Run: headless pygame with SDL's dummy video driver; simulated clock (each Clock.tick advances the game by its frame time, no real sleeping); random seed 0; keys injected as events and as key.get_pressed() state; no mouse input; restart key SPACE tapped at the start of phases 3 and 4.
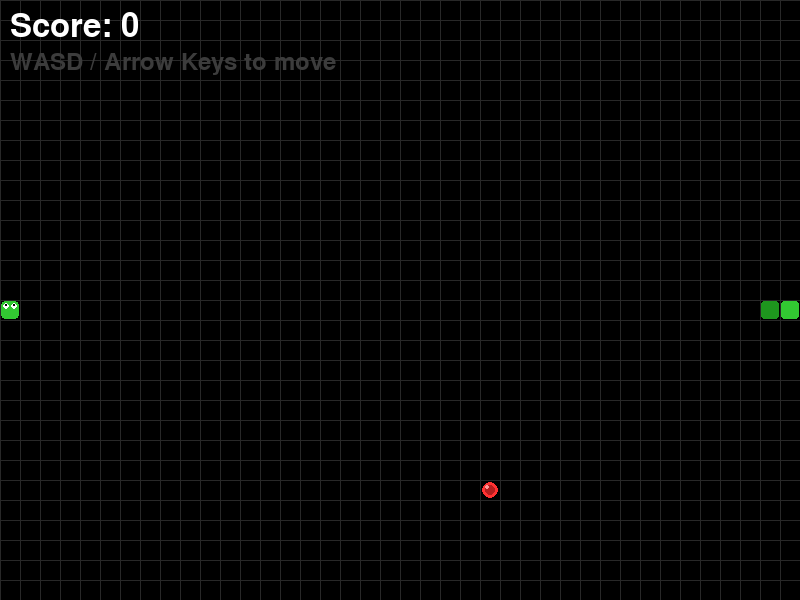
Frame 1 of 4 · flips 1–60 · no input
Frame 2 of 4 · flips 61–180 · tapped SPACE, RETURN · held RIGHT (→), D · screen unchanged from frame 1, image omitted
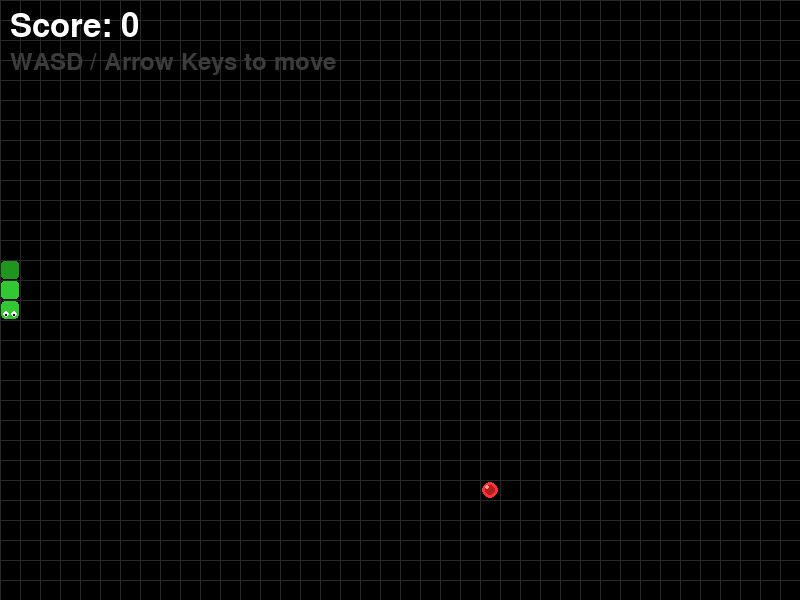
Frame 3 of 4 · flips 181–300 · tapped SPACE · held DOWN (↓), S
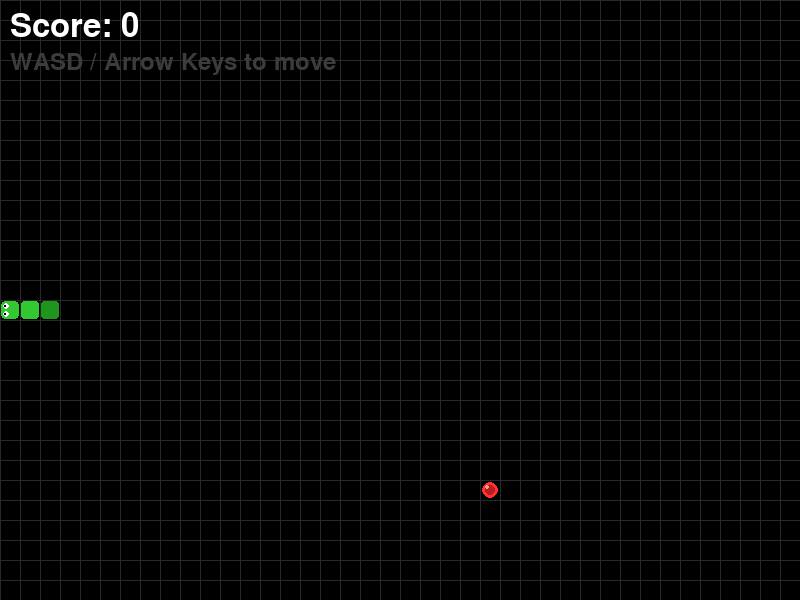
Frame 4 of 4 · flips 301–420 · tapped SPACE · held LEFT (←), A, UP (↑), W

The pygame program that drew these frames:

# snake.py - Classic Snake game

import pygame
import random
import sys

# Initialize pygame
pygame.init()

# Screen dimensions
SCREEN_WIDTH = 800
SCREEN_HEIGHT = 600
screen = pygame.display.set_mode((SCREEN_WIDTH, SCREEN_HEIGHT))
pygame.display.set_caption("Snake")

# Game constants
GRID_SIZE = 20
GRID_WIDTH = SCREEN_WIDTH // GRID_SIZE
GRID_HEIGHT = SCREEN_HEIGHT // GRID_SIZE
FPS = 10

# Directions
UP = (0, -1)
DOWN = (0, 1)
LEFT = (-1, 0)
RIGHT = (1, 0)

# Colors
BLACK = (0, 0, 0)
WHITE = (255, 255, 255)
GREEN = (50, 200, 50)
DARK_GREEN = (30, 150, 30)
RED = (255, 50, 50)
DARK_RED = (180, 30, 30)
GRAY = (40, 40, 40)
LIGHT_GRAY = (60, 60, 60)
YELLOW = (255, 255, 50)

# Fonts
font = pygame.font.Font(None, 36)
score_font = pygame.font.Font(None, 48)
game_over_font = pygame.font.Font(None, 72)

# Clock
clock = pygame.time.Clock()


def draw_grid():
    """Draw the background grid lines."""
    for x in range(0, SCREEN_WIDTH, GRID_SIZE):
        pygame.draw.line(screen, GRAY, (x, 0), (x, SCREEN_HEIGHT))
    for y in range(0, SCREEN_HEIGHT, GRID_SIZE):
        pygame.draw.line(screen, GRAY, (0, y), (SCREEN_WIDTH, y))


def draw_snake(snake_body):
    """Draw the snake with rounded segments."""
    for i, segment in enumerate(snake_body):
        x, y = segment
        rect = pygame.Rect(x * GRID_SIZE + 1, y * GRID_SIZE + 1, GRID_SIZE - 2, GRID_SIZE - 2)
        if i == 0:
            # Head - brighter
            pygame.draw.rect(screen, GREEN, rect, border_radius=4)
            # Eyes
            eye_size = 3
            dx, dy = snake_body[0][0] - snake_body[1][0], snake_body[0][1] - snake_body[1][1]
            if dx == 1:  # moving right
                pygame.draw.circle(screen, WHITE, (x * GRID_SIZE + 14, y * GRID_SIZE + 6), eye_size)
                pygame.draw.circle(screen, WHITE, (x * GRID_SIZE + 14, y * GRID_SIZE + 14), eye_size)
                pygame.draw.circle(screen, BLACK, (x * GRID_SIZE + 15, y * GRID_SIZE + 6), 1)
                pygame.draw.circle(screen, BLACK, (x * GRID_SIZE + 15, y * GRID_SIZE + 14), 1)
            elif dx == -1:  # moving left
                pygame.draw.circle(screen, WHITE, (x * GRID_SIZE + 6, y * GRID_SIZE + 6), eye_size)
                pygame.draw.circle(screen, WHITE, (x * GRID_SIZE + 6, y * GRID_SIZE + 14), eye_size)
                pygame.draw.circle(screen, BLACK, (x * GRID_SIZE + 5, y * GRID_SIZE + 6), 1)
                pygame.draw.circle(screen, BLACK, (x * GRID_SIZE + 5, y * GRID_SIZE + 14), 1)
            elif dy == 1:  # moving down
                pygame.draw.circle(screen, WHITE, (x * GRID_SIZE + 6, y * GRID_SIZE + 14), eye_size)
                pygame.draw.circle(screen, WHITE, (x * GRID_SIZE + 14, y * GRID_SIZE + 14), eye_size)
                pygame.draw.circle(screen, BLACK, (x * GRID_SIZE + 6, y * GRID_SIZE + 15), 1)
                pygame.draw.circle(screen, BLACK, (x * GRID_SIZE + 14, y * GRID_SIZE + 15), 1)
            else:  # moving up
                pygame.draw.circle(screen, WHITE, (x * GRID_SIZE + 6, y * GRID_SIZE + 6), eye_size)
                pygame.draw.circle(screen, WHITE, (x * GRID_SIZE + 14, y * GRID_SIZE + 6), eye_size)
                pygame.draw.circle(screen, BLACK, (x * GRID_SIZE + 6, y * GRID_SIZE + 5), 1)
                pygame.draw.circle(screen, BLACK, (x * GRID_SIZE + 14, y * GRID_SIZE + 5), 1)
        else:
            # Body - alternating shades
            color = DARK_GREEN if i % 2 == 0 else GREEN
            pygame.draw.rect(screen, color, rect, border_radius=3)


def draw_food(food_pos):
    """Draw the food as a red apple-like circle."""
    x, y = food_pos
    center = (x * GRID_SIZE + GRID_SIZE // 2, y * GRID_SIZE + GRID_SIZE // 2)
    pygame.draw.circle(screen, RED, center, GRID_SIZE // 2 - 2)
    pygame.draw.circle(screen, DARK_RED, center, GRID_SIZE // 4)
    # Highlight
    pygame.draw.circle(screen, (255, 150, 150), (center[0] - 3, center[1] - 3), 2)


def show_game_over(score):
    """Display the game over screen."""
    screen.fill(BLACK)
    game_over_text = game_over_font.render("GAME OVER", True, RED)
    score_text = score_font.render(f"Score: {score}", True, WHITE)
    restart_text = font.render("Press SPACE to play again or ESC to quit", True, WHITE)

    screen.blit(game_over_text, (SCREEN_WIDTH // 2 - game_over_text.get_width() // 2, SCREEN_HEIGHT // 2 - 80))
    screen.blit(score_text, (SCREEN_WIDTH // 2 - score_text.get_width() // 2, SCREEN_HEIGHT // 2 - 10))
    screen.blit(restart_text, (SCREEN_WIDTH // 2 - restart_text.get_width() // 2, SCREEN_HEIGHT // 2 + 50))
    pygame.display.flip()

    waiting = True
    while waiting:
        for event in pygame.event.get():
            if event.type == pygame.QUIT:
                pygame.quit()
                sys.exit()
            if event.type == pygame.KEYDOWN:
                if event.key == pygame.K_SPACE:
                    waiting = False
                    return True  # Restart
                if event.key == pygame.K_ESCAPE:
                    pygame.quit()
                    sys.exit()
    return False


def get_random_food(snake_body):
    """Generate food at a random position not occupied by the snake."""
    while True:
        pos = (random.randint(0, GRID_WIDTH - 1), random.randint(0, GRID_HEIGHT - 1))
        if pos not in snake_body:
            return pos


def main():
    """Main game loop."""
    # Initial snake: 3 segments in the middle, moving right
    start_x = GRID_WIDTH // 2
    start_y = GRID_HEIGHT // 2
    snake = [(start_x, start_y), (start_x - 1, start_y), (start_x - 2, start_y)]
    direction = RIGHT
    next_direction = RIGHT
    food = get_random_food(snake)
    score = 0
    running = True

    while running:
        # Event handling
        for event in pygame.event.get():
            if event.type == pygame.QUIT:
                pygame.quit()
                sys.exit()
            if event.type == pygame.KEYDOWN:
                if (event.key == pygame.K_UP or event.key == pygame.K_w) and direction != DOWN:
                    next_direction = UP
                elif (event.key == pygame.K_DOWN or event.key == pygame.K_s) and direction != UP:
                    next_direction = DOWN
                elif (event.key == pygame.K_LEFT or event.key == pygame.K_a) and direction != RIGHT:
                    next_direction = LEFT
                elif (event.key == pygame.K_RIGHT or event.key == pygame.K_d) and direction != LEFT:
                    next_direction = RIGHT

        # Apply direction
        direction = next_direction

        # Move snake
        head = snake[0]
        new_head = (head[0] + direction[0], head[1] + direction[1])

        # Wall collision - wrap around
        new_head = (new_head[0] % GRID_WIDTH, new_head[1] % GRID_HEIGHT)

        # Self collision check
        if new_head in snake:
            if show_game_over(score):
                # Restart
                start_x = GRID_WIDTH // 2
                start_y = GRID_HEIGHT // 2
                snake = [(start_x, start_y), (start_x - 1, start_y), (start_x - 2, start_y)]
                direction = RIGHT
                next_direction = RIGHT
                food = get_random_food(snake)
                score = 0
                continue
            else:
                running = False
                break

        # Insert new head
        snake.insert(0, new_head)

        # Check food collision
        if new_head == food:
            score += 10
            food = get_random_food(snake)
            # Don't remove tail - snake grows
        else:
            snake.pop()  # Remove tail

        # Draw everything
        screen.fill(BLACK)
        draw_grid()
        draw_food(food)
        draw_snake(snake)

        # Draw score
        score_text = score_font.render(f"Score: {score}", True, WHITE)
        screen.blit(score_text, (10, 10))

        # Draw controls
        controls_text = font.render("WASD / Arrow Keys to move", True, LIGHT_GRAY)
        screen.blit(controls_text, (10, 50))

        pygame.display.flip()
        clock.tick(FPS)

    pygame.quit()
    sys.exit()


if __name__ == "__main__":
    main()
